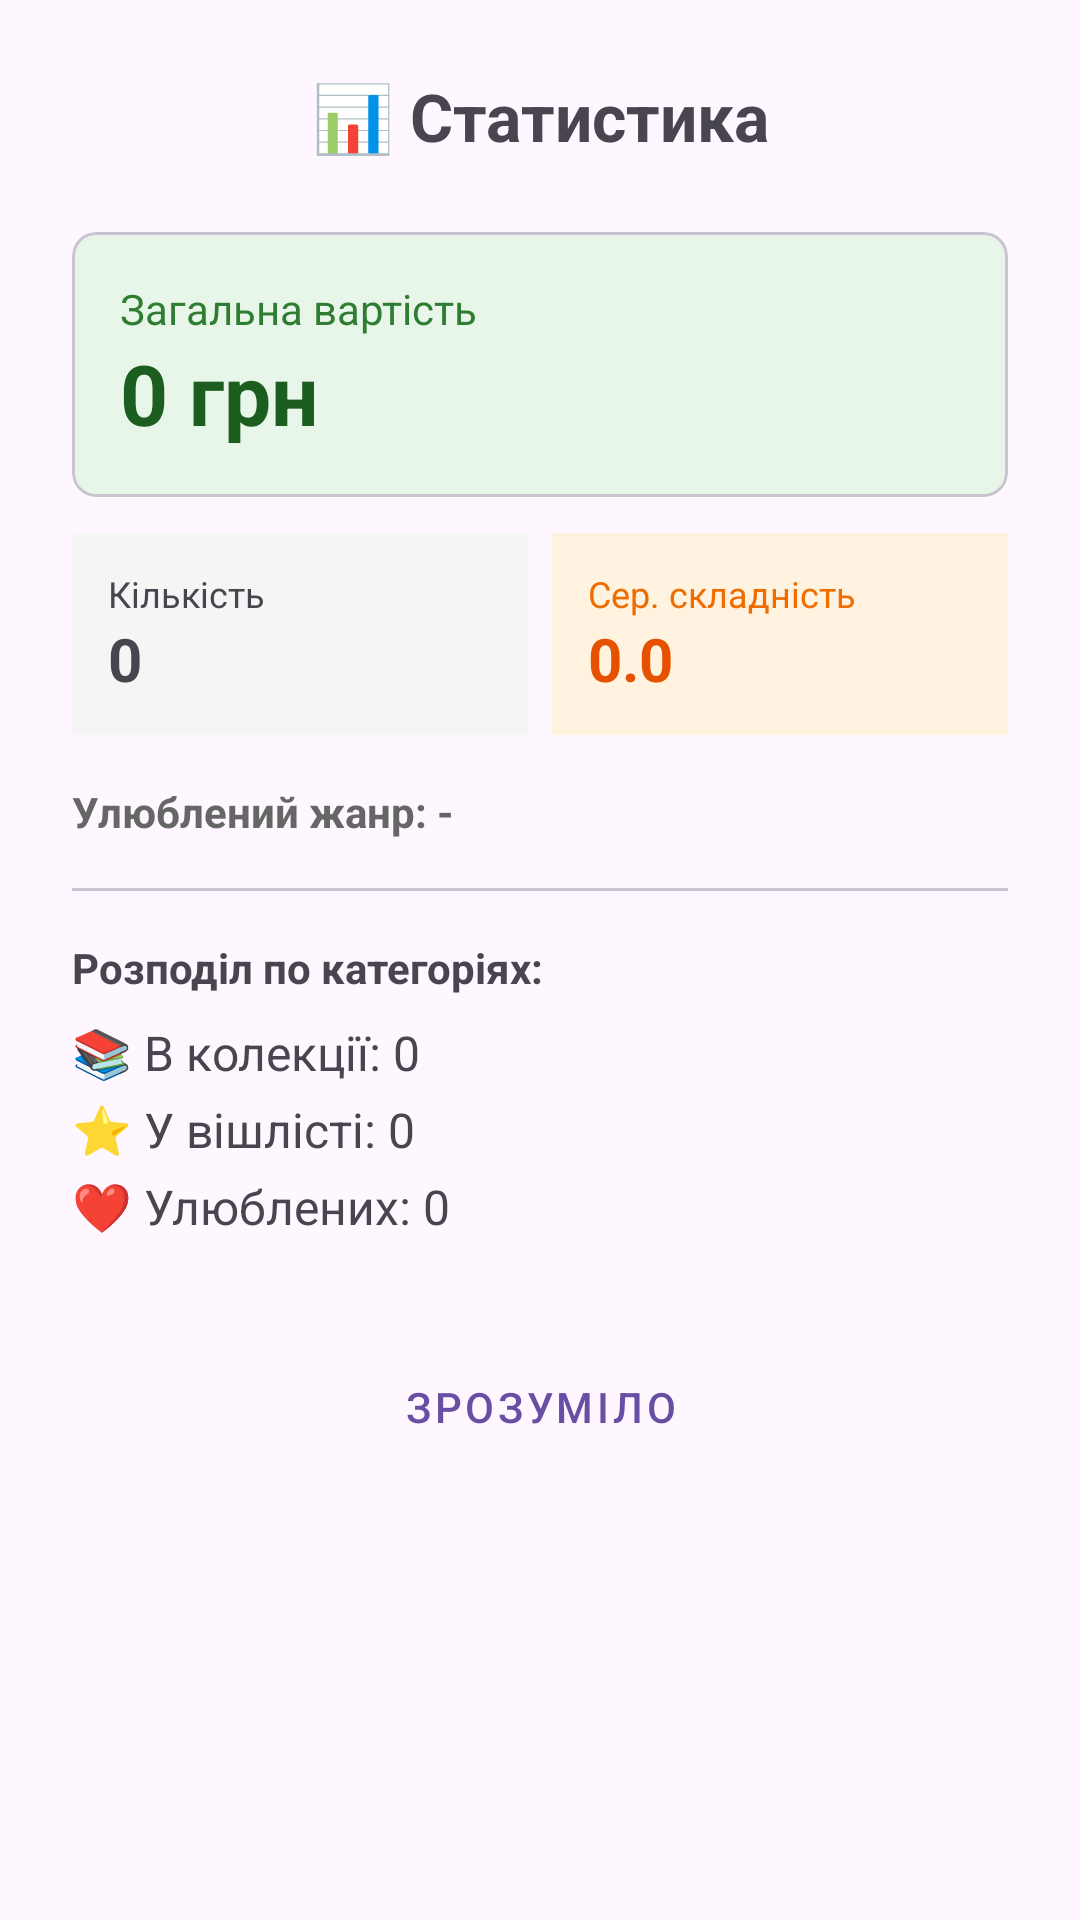

Layout XML and referenced resources for this Android screen:
<!-- AndroidManifest.xml: application theme Base.Theme.OlenchenkovProject -->
<!-- res/layout/fragment_stats_bottom_sheet.xml -->
<?xml version="1.0" encoding="utf-8"?>
<LinearLayout xmlns:android="http://schemas.android.com/apk/res/android"
    xmlns:app="http://schemas.android.com/apk/res-auto"
    android:layout_width="match_parent"
    android:layout_height="wrap_content"
    android:orientation="vertical"
    android:padding="24dp">

    <TextView
        android:id="@+id/tvTitle"
        android:layout_width="match_parent"
        android:layout_height="wrap_content"
        android:text="📊 Статистика"
        android:textSize="22sp"
        android:textStyle="bold"
        android:gravity="center"
        android:layout_marginBottom="24dp"/>

    <com.google.android.material.card.MaterialCardView
        android:layout_width="match_parent"
        android:layout_height="wrap_content"
        android:layout_marginBottom="12dp"
        app:cardBackgroundColor="#E8F5E9"
        app:cardCornerRadius="8dp"
        app:cardElevation="0dp">
        <LinearLayout
            android:layout_width="match_parent"
            android:layout_height="wrap_content"
            android:orientation="vertical"
            android:padding="16dp">
            <TextView
                android:layout_width="wrap_content"
                android:layout_height="wrap_content"
                android:text="Загальна вартість"
                android:textColor="#2E7D32"
                android:textSize="14sp"/>
            <TextView
                android:id="@+id/tvTotalValue"
                android:layout_width="wrap_content"
                android:layout_height="wrap_content"
                android:text="0 грн"
                android:textColor="#1B5E20"
                android:textSize="28sp"
                android:textStyle="bold"/>
        </LinearLayout>
    </com.google.android.material.card.MaterialCardView>

    <LinearLayout
        android:layout_width="match_parent"
        android:layout_height="wrap_content"
        android:orientation="horizontal"
        android:baselineAligned="false">

        <LinearLayout
            android:layout_width="0dp"
            android:layout_height="wrap_content"
            android:layout_weight="1"
            android:orientation="vertical"
            android:background="#F5F5F5"
            android:padding="12dp"
            android:layout_marginEnd="8dp">
            <TextView
                android:layout_width="wrap_content"
                android:layout_height="wrap_content"
                android:text="Кількість"
                android:textSize="12sp"/>
            <TextView
                android:id="@+id/tvTotalCount"
                android:layout_width="wrap_content"
                android:layout_height="wrap_content"
                android:text="0"
                android:textSize="20sp"
                android:textStyle="bold"/>
        </LinearLayout>

        <LinearLayout
            android:layout_width="0dp"
            android:layout_height="wrap_content"
            android:layout_weight="1"
            android:orientation="vertical"
            android:background="#FFF3E0"
            android:padding="12dp">
            <TextView
                android:layout_width="wrap_content"
                android:layout_height="wrap_content"
                android:text="Сер. складність"
                android:textColor="#EF6C00"
                android:textSize="12sp"/>
            <TextView
                android:id="@+id/tvAvgComplexity"
                android:layout_width="wrap_content"
                android:layout_height="wrap_content"
                android:text="0.0"
                android:textColor="#E65100"
                android:textSize="20sp"
                android:textStyle="bold"/>
        </LinearLayout>
    </LinearLayout>

    <TextView
        android:id="@+id/tvTopGenre"
        android:layout_width="match_parent"
        android:layout_height="wrap_content"
        android:layout_marginTop="16dp"
        android:text="Улюблений жанр: -"
        android:textStyle="bold"
        android:textColor="#666"/>

    <com.google.android.material.divider.MaterialDivider
        android:layout_width="match_parent"
        android:layout_height="wrap_content"
        android:layout_marginVertical="16dp"/>

    <LinearLayout
        android:id="@+id/llDetailedCounts"
        android:layout_width="match_parent"
        android:layout_height="wrap_content"
        android:orientation="vertical"
        android:visibility="visible">

        <TextView
            android:layout_width="wrap_content"
            android:layout_height="wrap_content"
            android:text="Розподіл по категоріях:"
            android:textStyle="bold"
            android:layout_marginBottom="8dp"/>

        <TextView
            android:id="@+id/tvCountCollection"
            android:layout_width="match_parent"
            android:layout_height="wrap_content"
            android:text="📚 В колекції: 0"
            android:textSize="16sp"/>

        <TextView
            android:id="@+id/tvCountWishlist"
            android:layout_width="match_parent"
            android:layout_height="wrap_content"
            android:layout_marginTop="4dp"
            android:text="⭐ У вішлісті: 0"
            android:textSize="16sp"/>

        <TextView
            android:id="@+id/tvCountFavorites"
            android:layout_width="match_parent"
            android:layout_height="wrap_content"
            android:layout_marginTop="4dp"
            android:text="❤️ Улюблених: 0"
            android:textSize="16sp"/>
    </LinearLayout>

    <Button
        android:id="@+id/btnClose"
        android:layout_width="match_parent"
        android:layout_height="wrap_content"
        android:layout_marginTop="32dp"
        android:text="Зрозуміло"
        style="@style/Widget.MaterialComponents.Button.OutlinedButton"/>

</LinearLayout>
<!-- resources referenced by this layout -->
<resources>
  <style name="Base.Theme.OlenchenkovProject" parent="Theme.Material3.DayNight">
          
          
      </style>
</resources>
